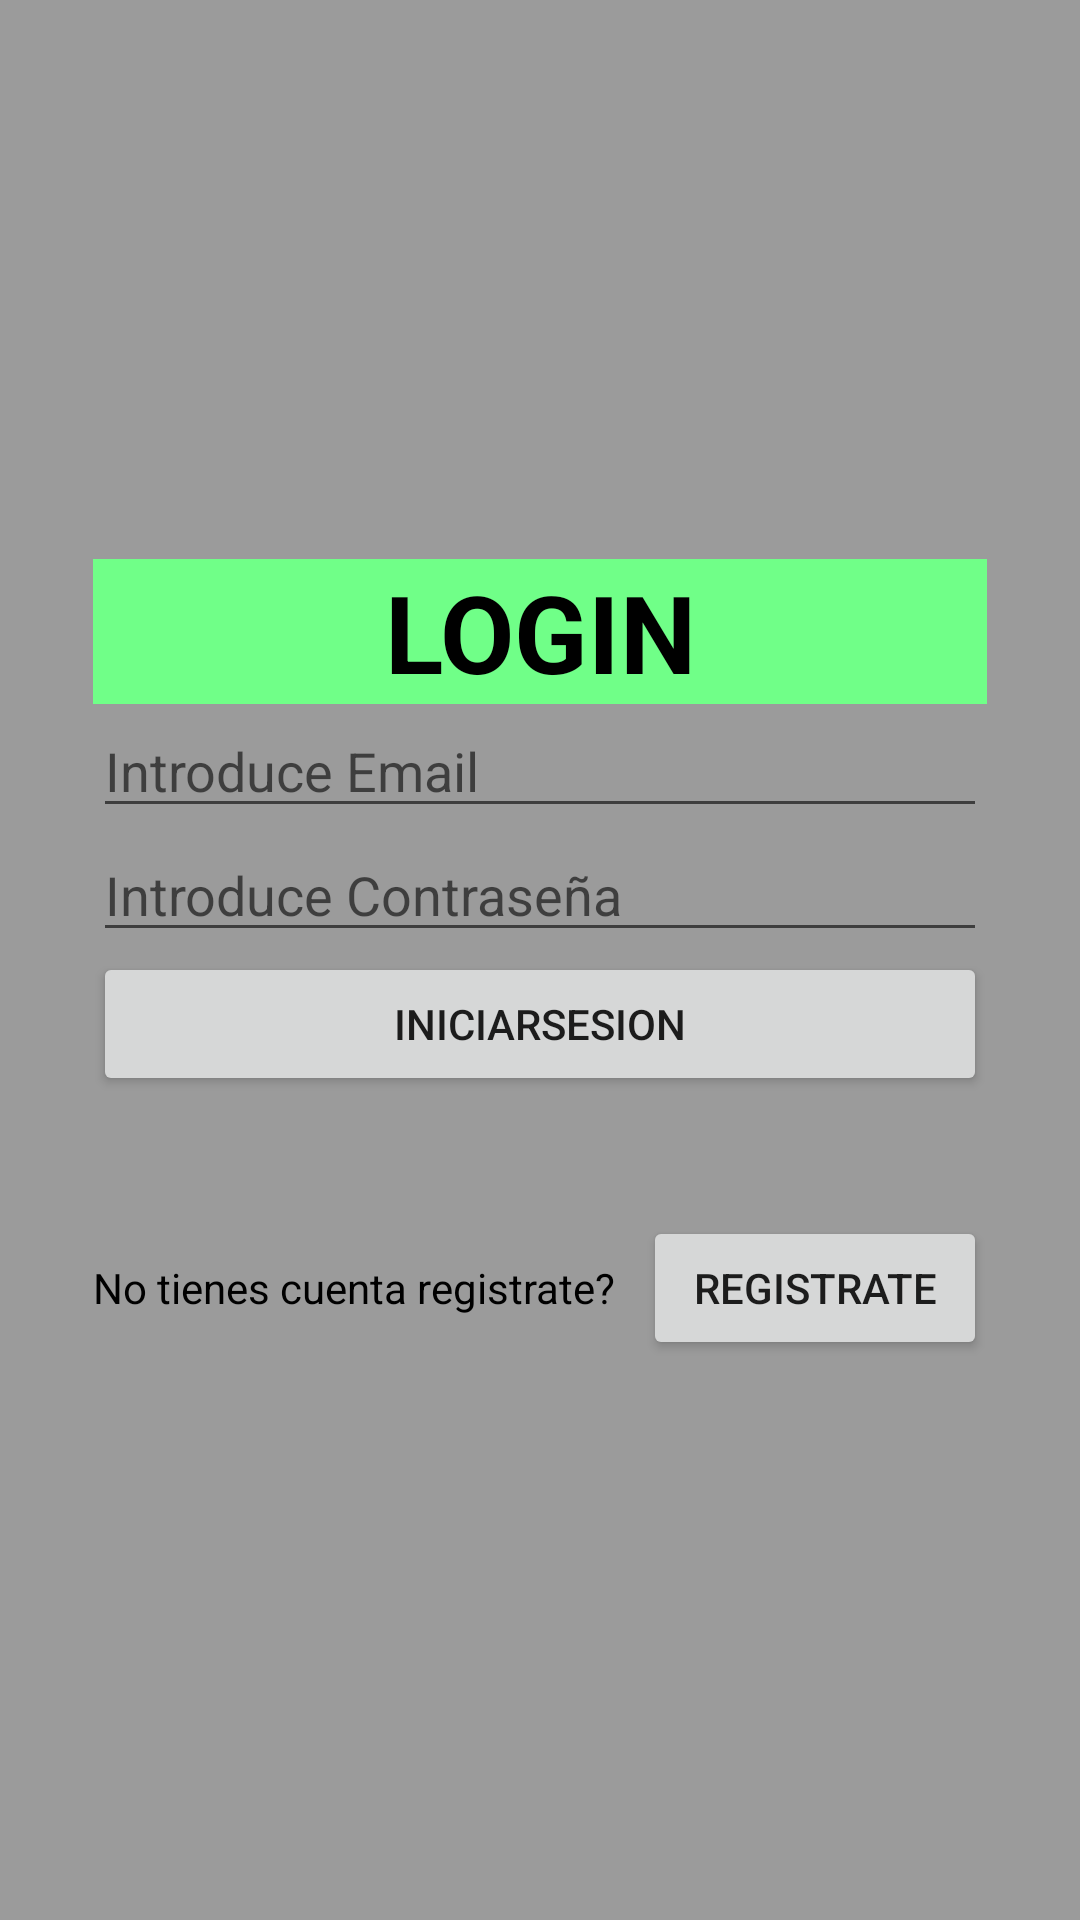

Produce the Android XML layout that renders to this screen, including the resource entries it uses.
<!-- AndroidManifest.xml: application theme Theme.ProyectoRecPM -->
<!-- res/layout/activity_login.xml -->
<?xml version="1.0" encoding="utf-8"?>
<androidx.constraintlayout.widget.ConstraintLayout xmlns:android="http://schemas.android.com/apk/res/android"
    xmlns:app="http://schemas.android.com/apk/res-auto"
    xmlns:tools="http://schemas.android.com/tools"
    android:layout_width="match_parent"
    android:layout_height="match_parent"
    android:background="@color/Color_BackGrounds"
    tools:context=".login.LoginActivity">

    <LinearLayout

        android:id="@+id/act_login_lnlayoutV"
        android:layout_width="match_parent"
        android:layout_height="match_parent"
        android:layout_marginStart="16dp"
        android:layout_marginTop="20dp"
        android:layout_marginEnd="16dp"
        android:layout_marginBottom="20dp"
        android:gravity="center_vertical"
        android:orientation="vertical"
        android:padding="15dp"
        app:layout_constraintBottom_toBottomOf="parent"
        app:layout_constraintEnd_toEndOf="parent"
        app:layout_constraintStart_toStartOf="parent"
        app:layout_constraintTop_toTopOf="parent"
        tools:context=".login.LoginActivity">

        
        <TextView
            android:id="@+id/act_login_txtLogin"
            android:layout_width="match_parent"
            android:layout_height="wrap_content"
            android:background="@color/Colortext"
            android:text="@string/txt_Login"
            android:textAlignment="center"
            android:textAllCaps="true"
            android:textColor="@color/ColorTextBtn"
            android:textSize="36sp"
            android:textStyle="bold" />

        

        
        <EditText
            android:id="@+id/act_login_editTextEmail"
            android:layout_width="match_parent"
            android:layout_height="wrap_content"
            android:autofillHints=""
            android:ems="10"
            android:hint="@string/txt_intruduceEmail"
            android:inputType="textEmailAddress"
            android:textColor="@color/Color_text" />

        <EditText
            android:id="@+id/act_login_editTextPassword"
            android:layout_width="match_parent"
            android:layout_height="wrap_content"
            android:autofillHints=""
            android:hint="@string/txt_introduce_pass"
            android:inputType="textPassword"
            android:textColor="@color/Color_text" />

        
        <Button
            android:id="@+id/btn_login_act_login_"
            android:layout_width="match_parent"
            android:layout_height="wrap_content"
            android:text="@string/txtbtn_Login" />

        
        <ProgressBar
            android:id="@+id/progressBar"
            android:layout_width="wrap_content"
            android:layout_height="wrap_content"
            android:visibility="gone" />

        <LinearLayout
            android:layout_width="match_parent"
            android:layout_height="wrap_content"
            android:layout_marginTop="40dp"
            android:orientation="horizontal"
            app:layout_constraintTop_toBottomOf="@+id/btn_login_act_login_">

            <TextView
                android:id="@+id/act_login_textregister"
                android:layout_width="wrap_content"
                android:layout_height="wrap_content"
                android:layout_weight="1"
                android:text="@string/txt_notacount"
                android:textColor="@color/ColorTextBtn" />

            <Button
                android:id="@+id/btn_register_act_login"
                android:layout_width="wrap_content"
                android:layout_height="wrap_content"
                android:layout_weight="1"
                android:text="@string/btn_register" />
        </LinearLayout>
    </LinearLayout>

</androidx.constraintlayout.widget.ConstraintLayout>
<!-- resources referenced by this layout -->
<resources>
  <color name="ColorTextBtn">#000000</color>
  <color name="Color_BackGrounds">#9B9B9B</color>
  <color name="Color_text">#FFFFFF</color>
  <color name="Colortext">#70FF88</color>
  <string name="btn_register">Registrate</string>
  <string name="txt_Login">Login</string>
  <string name="txt_introduce_pass">Introduce Contraseña</string>
  <string name="txt_intruduceEmail">Introduce Email</string>
  <string name="txt_notacount">No tienes cuenta registrate?</string>
  <string name="txtbtn_Login">IniciarSesion</string>
  <style name="Theme.ProyectoRecPM" parent="Theme.MaterialComponents.DayNight.NoActionBar">
          
          <item name="colorPrimary">@color/purple_500</item>
          <item name="colorPrimaryVariant">@color/purple_700</item>
          <item name="colorOnPrimary">@color/white</item>
          
          <item name="colorSecondary">@color/teal_200</item>
          <item name="colorSecondaryVariant">@color/teal_700</item>
          <item name="colorOnSecondary">@color/black</item>
          
          <item name="android:statusBarColor" tools:targetApi="l">?attr/colorPrimaryVariant</item>
          
      </style>
  <color name="purple_500">#FF6200EE</color>
  <color name="purple_700">#FF3700B3</color>
  <color name="white">#FFFFFFFF</color>
  <color name="teal_200">#FF03DAC5</color>
  <color name="teal_700">#FF018786</color>
  <color name="black">#FF000000</color>
</resources>
